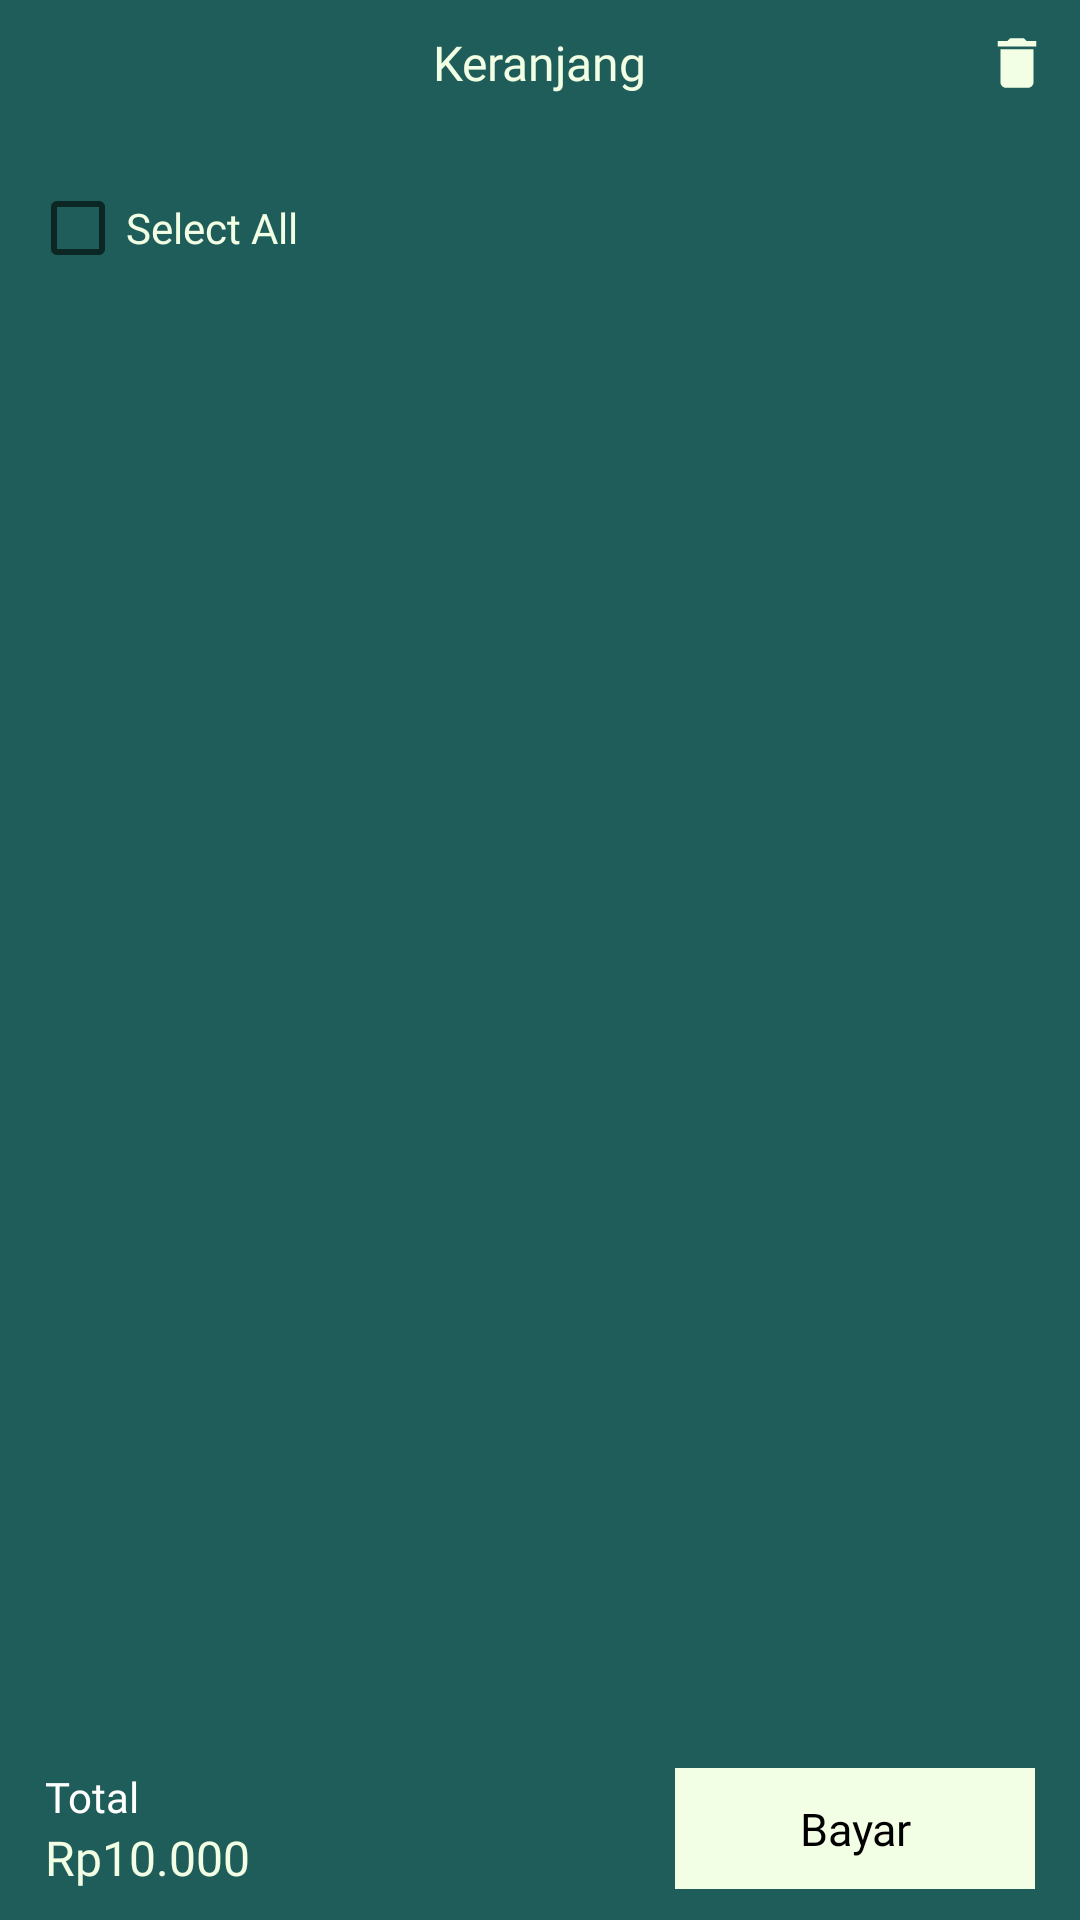

Reconstruct the res/layout file that produces this screen, plus the resources it refers to.
<!-- AndroidManifest.xml: application theme Theme.Waroeng_Online -->
<!-- res/layout/fragment_keranjang.xml -->
<LinearLayout xmlns:android="http://schemas.android.com/apk/res/android"
    xmlns:tools="http://schemas.android.com/tools"
    android:orientation="vertical"
    android:layout_width="match_parent"
    android:layout_height="match_parent"
    android:background="@color/green_old">

    <RelativeLayout
        android:padding="10dp"
        android:orientation="horizontal"
        android:layout_width="match_parent"
        android:layout_height="wrap_content">

        <TextView
            android:layout_width="wrap_content"
            android:layout_height="wrap_content"
            android:layout_centerInParent="true"
            android:fontFamily="@font/poppins_bold"
            android:text="Keranjang"
            android:textColor="@color/search"
            android:textSize="16sp"
            tools:ignore="HardcodedText" />

        <ImageView
            android:layout_centerVertical="true"
            android:id="@+id/btn_delete_keranjang"
            android:layout_alignParentEnd="true"
            android:layout_marginStart="10dp"
            android:layout_width="22dp"
            android:layout_height="22dp"
            android:src="@drawable/ic_baseline_delete_24"
            tools:ignore="ContentDescription" />
    </RelativeLayout>

    <CheckBox
        android:id="@+id/cb_all"
        android:layout_width="wrap_content"
        android:layout_height="wrap_content"
        android:layout_margin="10dp"
        android:fontFamily="@font/poppins_regular"
        android:textColor="@color/search"
        android:text="Select All"
        tools:ignore="HardcodedText" />

    <RelativeLayout
        android:layout_width="match_parent"
        android:layout_height="match_parent">

    <androidx.recyclerview.widget.RecyclerView
        android:id="@+id/rv_produk_keranjang"
        android:layout_marginHorizontal="15dp"
        android:layout_above="@+id/div_footer"
        android:layout_width="match_parent"
        android:layout_height="match_parent"/>

        <RelativeLayout
            android:background="@color/green_old"
            android:id="@+id/div_footer"
            android:layout_width="match_parent"
            android:layout_height="wrap_content"
            android:layout_alignParentBottom="true"
            android:orientation="horizontal"
            android:paddingHorizontal="15dp"
            android:paddingVertical="10dp">

            <LinearLayout
                android:orientation="vertical"
                android:layout_width="wrap_content"
                android:layout_height="wrap_content">

                <TextView
                    android:fontFamily="@font/poppins_regular"
                    android:textColor="@color/white"
                    android:layout_width="wrap_content"
                    android:layout_height="wrap_content"
                    android:text="Total"/>

                <TextView
                    android:id="@+id/tv_total"
                    android:layout_width="wrap_content"
                    android:layout_height="wrap_content"
                    android:fontFamily="@font/poppins_bold"
                    android:textColor="@color/search"
                    android:textSize="16dp"
                    android:text="Rp10.000"/>
            </LinearLayout>

            <TextView
                android:id="@+id/btn_bayar"
                android:layout_alignParentRight="true"
                android:gravity="center"
                android:layout_width="120dp"
                android:background="@color/search"
                android:layout_height="wrap_content"
                android:fontFamily="@font/poppins_bold"
                android:text="Bayar"
                android:textColor="@color/black"
                android:textSize="15dp"
                android:padding="10dp"/>


        </RelativeLayout>
    </RelativeLayout>
</LinearLayout>
<!-- resources referenced by this layout -->
<resources>
  <color name="black">#FF000000</color>
  <color name="green_old">#1E5D59</color>
  <color name="search">#F2FFE4</color>
  <color name="white">#FFFFFFFF</color>
  <!-- drawable ic_baseline_delete_24 (drawable) -->
  <vector android:autoMirrored="true" android:height="24dp"
      android:tint="#F2FFE4" android:viewportHeight="24"
      android:viewportWidth="24" android:width="24dp" xmlns:android="http://schemas.android.com/apk/res/android">
      <path android:fillColor="@android:color/white" android:pathData="M6,19c0,1.1 0.9,2 2,2h8c1.1,0 2,-0.9 2,-2V7H6v12zM19,4h-3.5l-1,-1h-5l-1,1H5v2h14V4z"/>
  </vector>
  <style name="Theme.Waroeng_Online" parent="Theme.MaterialComponents.DayNight.NoActionBar">
          
          <item name="colorPrimary">@color/green_old</item>
          <item name="colorPrimaryVariant">@color/green_old</item>
          <item name="colorOnPrimary">@color/black</item>
          
          <item name="colorSecondary">@color/teal_200</item>
          <item name="colorSecondaryVariant">@color/teal_200</item>
          <item name="colorOnSecondary">@color/login</item>
          
          <item name="android:statusBarColor">?attr/colorPrimaryVariant</item>
          
  
      </style>
  <color name="teal_200">#FF03DAC5</color>
  <color name="login">#90B1AA</color>
</resources>
